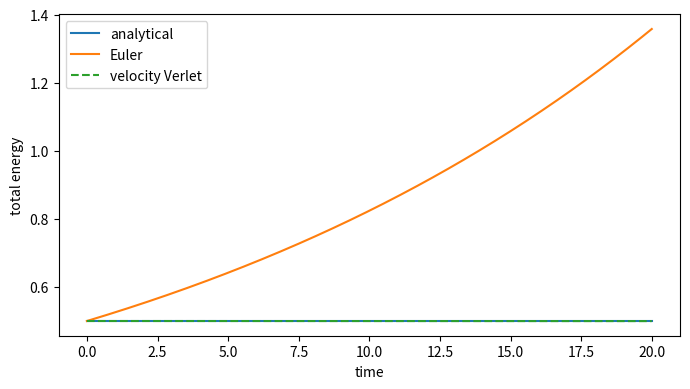
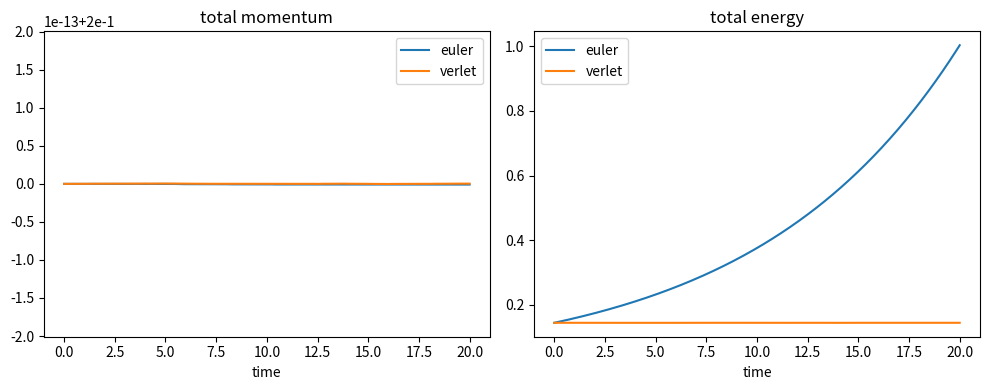

These figures' Python source, in order:
"""Week 1 warm-up: simple harmonic oscillator.
Compare analytical, Euler and velocity Verlet for energy and momentum.
Units: m = k = 1, so the period is 2*pi (about 6.283).
"""
import numpy as np
import matplotlib
#matplotlib.use("Agg")          # remove this line if you want plt.show() windows
import matplotlib.pyplot as plt

m, k = 1.0, 1.0


# ---------- Part A: single mass on a wall spring (energy test) ----------
x0, v0 = 1.0, 0.0


def energy1(x, v):
    return 0.5 * m * v**2 + 0.5 * k * x**2


def analytical(t):
    w = np.sqrt(k / m)
    x = x0 * np.cos(w * t) + (v0 / w) * np.sin(w * t)
    v = -x0 * w * np.sin(w * t) + v0 * np.cos(w * t)
    return x, v


def euler1(dt, n):
    x = np.empty(n + 1); v = np.empty(n + 1)
    x[0], v[0] = x0, v0
    for i in range(n):
        a = -k * x[i] / m
        x[i + 1] = x[i] + v[i] * dt
        v[i + 1] = v[i] + a * dt
    return x, v


def verlet1(dt, n):
    x = np.empty(n + 1); v = np.empty(n + 1)
    x[0], v[0] = x0, v0
    a = -k * x[0] / m                      # step 1: force at t=0, once only
    for i in range(n):
        v_half = v[i] + 0.5 * dt * a       # half-kick
        x[i + 1] = x[i] + dt * v_half      # drift
        a = -k * x[i + 1] / m              # NEW force at new position
        v[i + 1] = v_half + 0.5 * dt * a   # half-kick
    return x, v


# ---------- Part B: two masses joined by a spring, no wall (momentum test) ----------
L0 = 1.0


def force2(x):
    s = x[1] - x[0] - L0                   # extension of the spring
    f = k * s
    return np.array([f, -f])               # equal and opposite


def energy2(x, v):
    s = x[1] - x[0] - L0
    return 0.5 * m * np.sum(v**2) + 0.5 * k * s**2


def run2(method, dt, n):
    x = np.array([0.0, 1.5]); v = np.array([0.2, 0.0])
    X = np.empty((n + 1, 2)); V = np.empty((n + 1, 2))
    X[0], V[0] = x, v
    a = force2(x) / m
    for i in range(n):
        if method == "euler":
            x_new = x + v * dt
            v_new = v + (force2(x) / m) * dt
            x, v = x_new, v_new
        else:
            v_half = v + 0.5 * dt * a
            x = x + dt * v_half
            a = force2(x) / m
            v = v_half + 0.5 * dt * a
        X[i + 1], V[i + 1] = x, v
    return X, V


if __name__ == "__main__":
    dt, T = 0.05, 20.0
    n = int(round(T / dt))
    t = np.arange(n + 1) * dt

    # Part A
    xa, va = analytical(t)
    xe, ve = euler1(dt, n)
    xv, vv = verlet1(dt, n)
    Ea, Ee, Ev = energy1(xa, va), energy1(xe, ve), energy1(xv, vv)
    print("PART A  (dt=%.3f, %d steps, t=%.1f)" % (dt, n, T))
    print("  E0 analytical        :", Ea[0])
    print("  E_final Euler        :", Ee[-1], " ratio to E0:", Ee[-1] / Ea[0])
    print("  E_final Verlet       :", Ev[-1])
    print("  max|E-E0| Verlet     :", np.max(np.abs(Ev - Ea[0])))
    print("  Euler factor per step (1+dt^2):", 1 + dt**2,
          " -> after n steps:", (1 + dt**2) ** n)

    fig, ax = plt.subplots(figsize=(7, 4))
    ax.plot(t, Ea, label="analytical")
    ax.plot(t, Ee, label="Euler")
    ax.plot(t, Ev, "--", label="velocity Verlet")
    ax.set_xlabel("time"); ax.set_ylabel("total energy"); ax.legend()
    fig.tight_layout(); fig.savefig("sho_energy.png", dpi=130)

    # Part B
    print("\nPART B  (two masses, no wall)")
    fig2, (axp, axe) = plt.subplots(1, 2, figsize=(10, 4))
    for method in ("euler", "verlet"):
        X, V = run2(method, dt, n)
        P = m * V.sum(axis=1)
        E = np.array([energy2(X[i], V[i]) for i in range(n + 1)])
        print("  %-6s p0=%.6f  max|p-p0|=%.2e  E0=%.6f  E_final=%.6f"
              % (method, P[0], np.max(np.abs(P - P[0])), E[0], E[-1]))
        axp.plot(t, P, label=method)
        axe.plot(t, E, label=method)
    axp.set_title("total momentum"); axp.set_xlabel("time"); axp.legend()
    axe.set_title("total energy"); axe.set_xlabel("time"); axe.legend()
    fig2.tight_layout(); fig2.savefig("two_mass.png", dpi=130)

    # Step 4: dt scaling, fixed total time
    print("\nSTEP 4  Verlet energy error vs dt (T=%.1f)" % T)
    prev = None
    for d in (0.1, 0.05, 0.025):
        nn = int(round(T / d))
        xx, vv_ = verlet1(d, nn)
        dev = np.max(np.abs(energy1(xx, vv_) - 0.5))
        ratio = "" if prev is None else "  ratio to previous: %.2f" % (prev / dev)
        print("  dt=%.3f  max|E-E0|=%.3e%s" % (d, dev, ratio))
        prev = dev

    plt.show()
